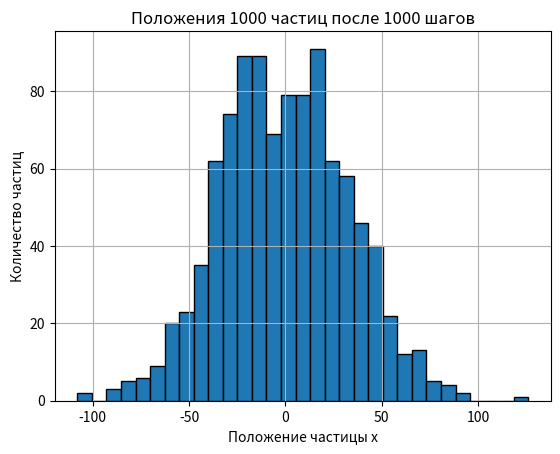
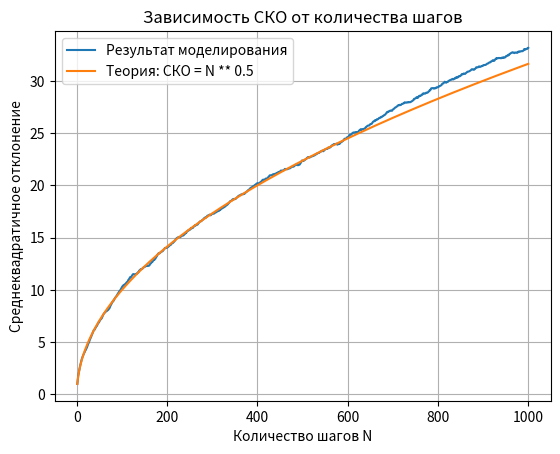

Here is the Python script that generated these plots, in order:
import random                      
import matplotlib.pyplot as plt    
part = 1000  # 1 часть - создание списка с положением частиц
step = 1000      
positions = [0] * part
steps = []
sigma = []


for i in range(step):
    for j in range(part):
        rand = random.randint(0, 1)
        if rand == 0:
            positions[j] = positions[j] - 1
        else:
            positions[j] = positions[j] + 1
    sumsquers = 0
    for j in range(part):
        sumsquers = (sumsquers + positions[j] ** 2)
    sigma0 = (sumsquers/part)**0.5
    steps.append(i + 1)
    sigma.append(sigma0)
t_sigma = []
for i in range(1, step + 1):
    t_sigma.append(i ** 0.5)


#гистограмма
plt.hist(positions,bins=31,edgecolor="black") # 2 часть построение двух графиков
plt.xlabel("Положение частицы x")
plt.ylabel("Количество частиц")
plt.title("Положения 1000 частиц после 1000 шагов")
plt.grid()
plt.show()

#зависимость итогового отклонения от теоретического
plt.plot(steps,sigma,label="Результат моделирования")
plt.plot(steps,t_sigma,label="Теория: СКО = N ** 0.5")
plt.xlabel("Количество шагов N")
plt.ylabel("Среднеквадратичное отклонение")
plt.title("Зависимость СКО от количества шагов")
plt.legend()
plt.grid()
plt.show()
